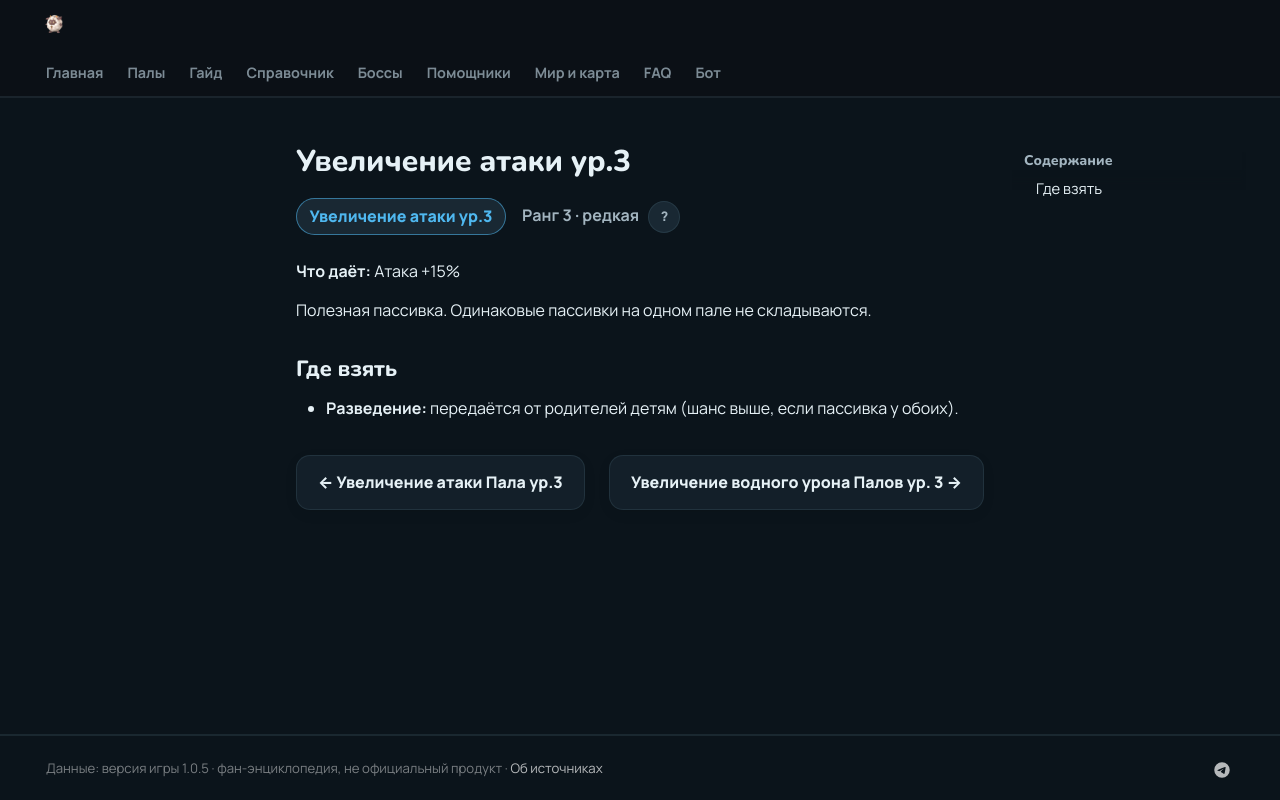

repository: 39den/palwiki · page: passivki/attack_up_lv_3/index.html · generator: mkdocs

# Увеличение атаки ур.3

<div class="psv-hero" markdown="0"><span class="psv r-3 big">Увеличение атаки ур.3</span> <span class="rk">Ранг 3 · редкая <button class="hlp" data-tip="Ранг — насколько сильна пассивка: от −3 (вредная) до 4 (легендарная). Чем выше, тем реже встречается.">?</button></span></div>

**Что даёт:** Атака +15%

Полезная пассивка. Одинаковые пассивки на одном пале не складываются.

## Где взять

- 🧬 **Разведение:** передаётся от родителей детям (шанс выше, если пассивка у обоих).


<div class="pn" markdown="0"><a class="card-link" href="../../passivki/pal_attack_up_lv_3/">← Увеличение атаки Пала ур.3</a><a class="card-link" href="../../passivki/pal_water_damage_enhancement_lv_3/">Увеличение водного урона Палов ур. 3 →</a></div>
